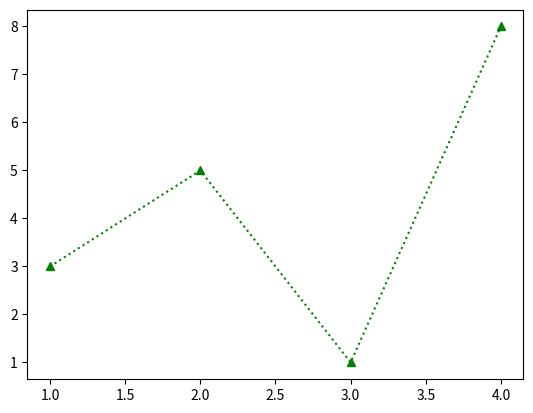

Source code (Python):
from matplotlib import pyplot as plt
x = [1,2,3,4]
y = [3,5,1,8]
plt.plot(x,y,'g^:')
plt.show()